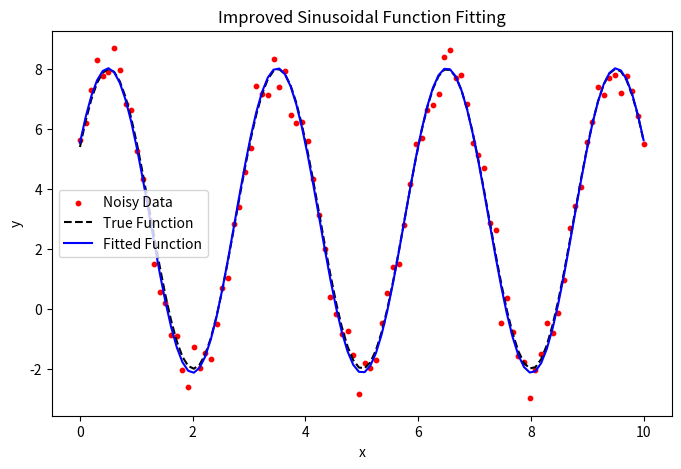

Write the Python code that produced this figure.
import numpy as np
import matplotlib.pyplot as plt
from scipy.optimize import curve_fit
from scipy.fftpack import fft, fftfreq


# Define the true sinusoidal function
def true_sinusoidal(x, A, B, C, D):
    return A * np.sin(B * x + C) + D


# Generate synthetic data
np.random.seed(42)
x_data = np.linspace(0, 10, 100)  # X values
A_true, B_true, C_true, D_true = 5, 2 * np.pi / 3, 0.5, 3  # True parameters
y_data = true_sinusoidal(x_data, A_true, B_true, C_true, D_true) + np.random.normal(
    0, 0.5, len(x_data)
)

# **Step 1: Estimate Frequency Using FFT**
N = len(x_data)
T = x_data[1] - x_data[0]  # Sampling interval
fft_y = fft(y_data - np.mean(y_data))  # Remove DC component
freqs = fftfreq(N, T)[: N // 2]  # Only take positive frequencies
fft_magnitudes = np.abs(fft_y[: N // 2])  # Get magnitudes

# Find dominant frequency (avoid 0 Hz)
peak_freq = freqs[np.argmax(fft_magnitudes[1:]) + 1]
B_est = 2 * np.pi * peak_freq  # Convert to angular frequency

# **Step 2: Estimate Amplitude, Phase, and Offset**
A_est = (max(y_data) - min(y_data)) / 2
D_est = np.mean(y_data)
C_est = 0  # Can be adjusted manually


# **Step 3: Use Curve Fitting with Better Initial Guess**
def fit_sinusoidal(x, A, B, C, D):
    return A * np.sin(B * x + C) + D


initial_guess = [A_est, B_est, C_est, D_est]
params, covariance = curve_fit(
    fit_sinusoidal, x_data, y_data, p0=initial_guess, maxfev=5000
)

# Extract estimated parameters
A_fit, B_fit, C_fit, D_fit = params
print(
    f"Estimated Parameters:\n A = {A_fit:.3f}, B = {B_fit:.3f}, C = {C_fit:.3f}, D = {D_fit:.3f}"
)

# **Step 4: Plot Results**
plt.figure(figsize=(8, 5))
plt.scatter(x_data, y_data, label="Noisy Data", color="red", s=10)
plt.plot(
    x_data,
    true_sinusoidal(x_data, A_true, B_true, C_true, D_true),
    label="True Function",
    linestyle="dashed",
    color="black",
)
plt.plot(
    x_data,
    fit_sinusoidal(x_data, A_fit, B_fit, C_fit, D_fit),
    label="Fitted Function",
    color="blue",
)
plt.legend()
plt.xlabel("x")
plt.ylabel("y")
plt.title("Improved Sinusoidal Function Fitting")
plt.show()
